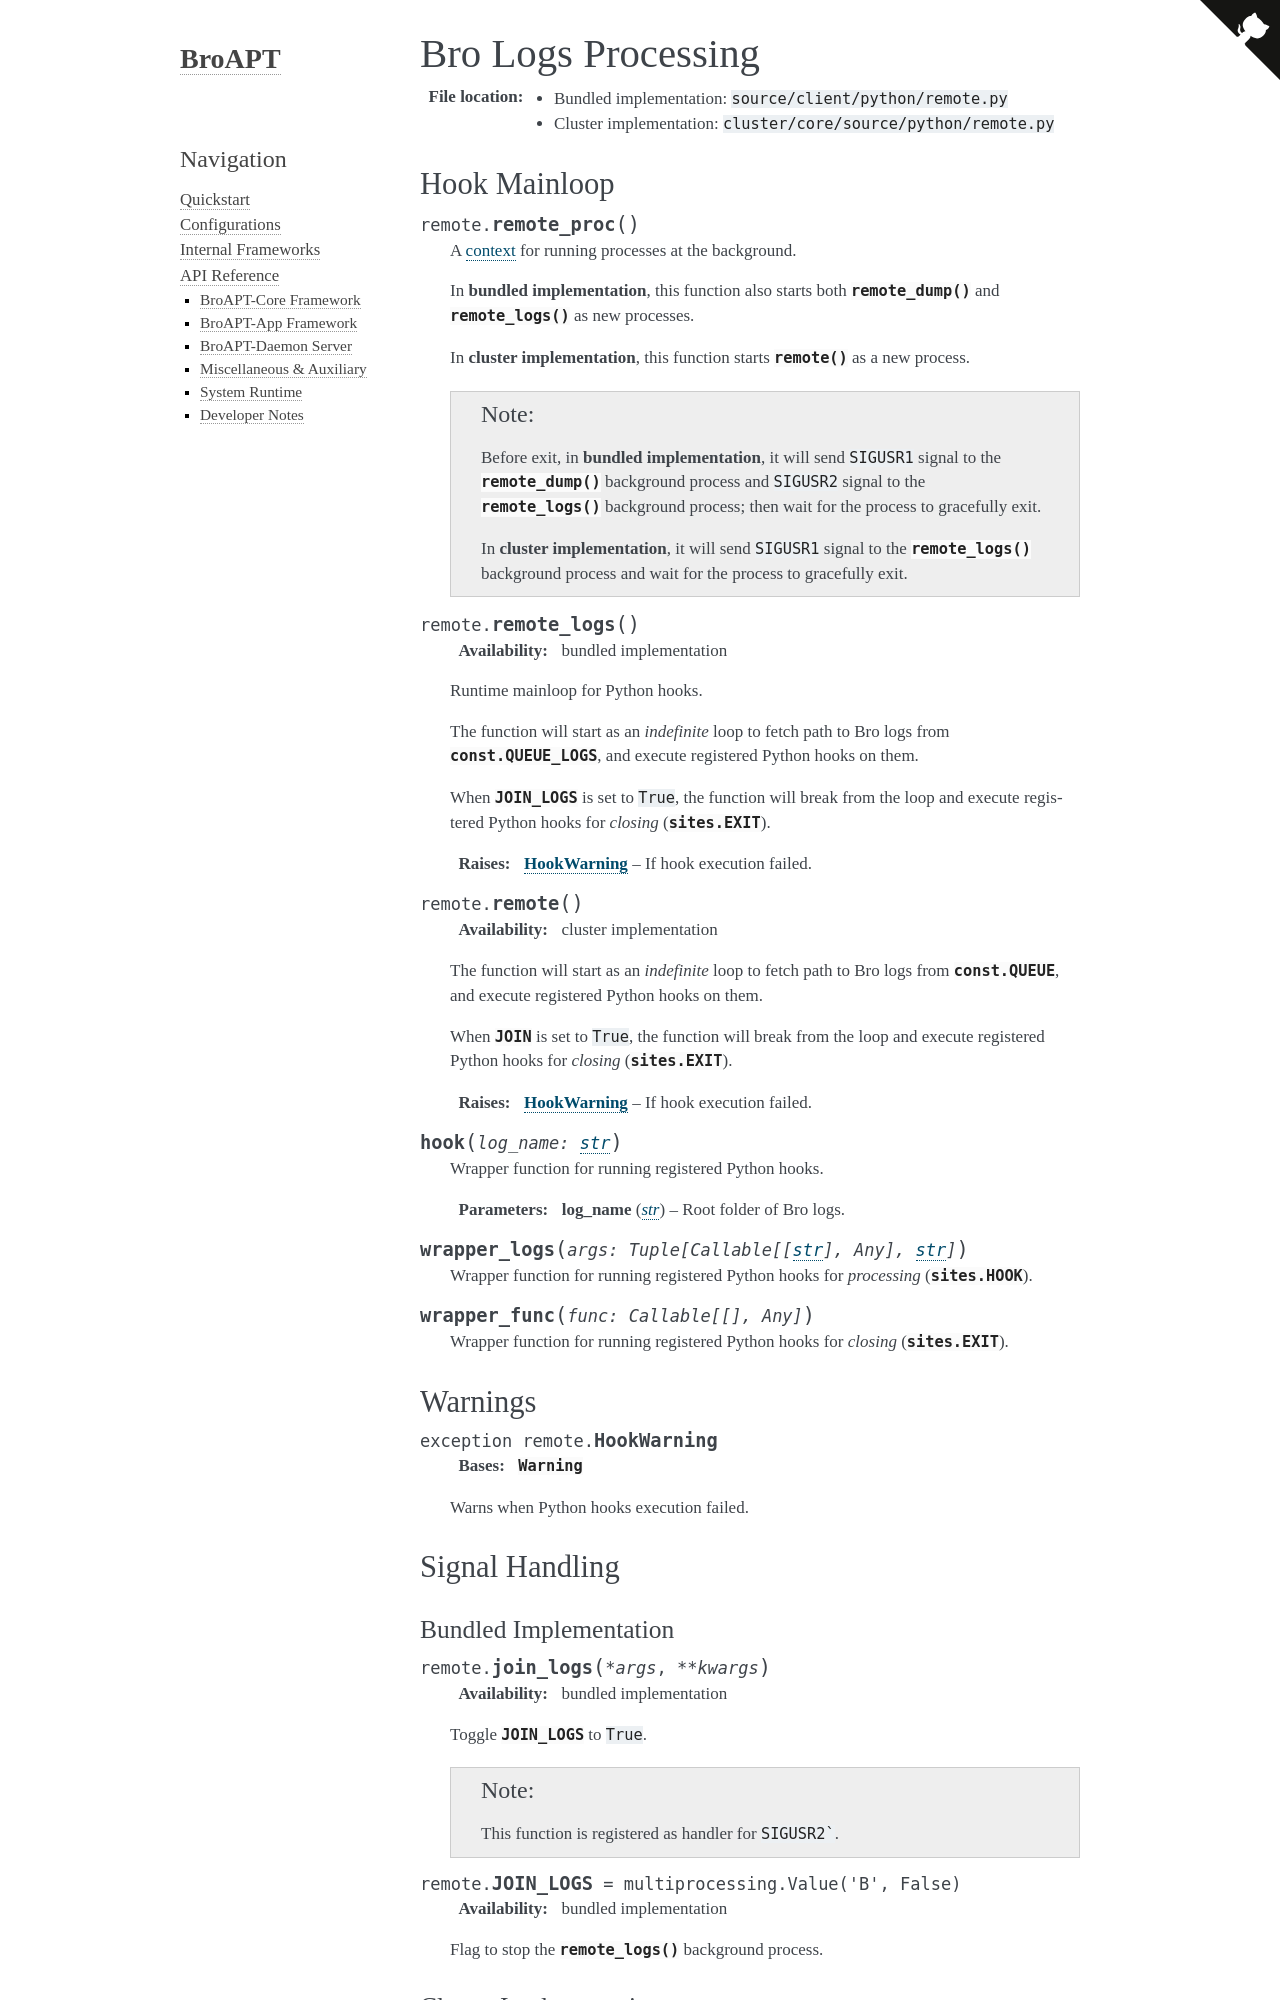

repository: JarryShaw/broapt · page: api.core.python.remote.html · generator: sphinx

-------------------
Bro Logs Processing
-------------------

:File location:

   * Bundled implementation: ``source/client/python/remote.py``
   * Cluster implementation: ``cluster/core/source/python/remote.py``

Hook Mainloop
-------------

.. function:: remote.remote_proc()

   A `context`_ for running processes at the background.

   In **bundled implementation**, this function also starts both
   :func:`~remote.remote_dump` and :func:`~remote.remote_logs` as new
   processes.

   In **cluster implementation**, this function starts
   :func:`~remote.remote` as a new process.

   .. note::

      Before exit, in **bundled implementation**, it will send ``SIGUSR1``
      signal to the :func:`~remote.remote_dump` background process and
      ``SIGUSR2`` signal to the :func:`~remote.remote_logs` background
      process; then wait for the process to gracefully exit.

      In **cluster implementation**, it will send ``SIGUSR1`` signal to
      the :func:`~remote.remote_logs` background process and wait for the
      process to gracefully exit.

   .. _context: https://docs.python.org/3/library/contextlib.html#contextlib.contextmanager

.. function:: remote.remote_logs()

   :availability: bundled implementation

   Runtime mainloop for Python hooks.

   The function will start as an *indefinite* loop to fetch path to Bro
   logs from :data:`const.QUEUE_LOGS`, and execute registered Python hooks
   on them.

   When :data:`~remote.JOIN_LOGS` is set to ``True``, the function will
   break from the loop and execute registered Python hooks for *closing*
   (:data:`sites.EXIT`).

   :raises HookWarning: If hook execution failed.

.. function:: remote.remote()

   :availability: cluster implementation

   The function will start as an *indefinite* loop to fetch path to Bro
   logs from :data:`const.QUEUE`, and execute registered Python hooks
   on them.

   When :data:`~remote.JOIN` is set to ``True``, the function will
   break from the loop and execute registered Python hooks for *closing*
   (:data:`sites.EXIT`).

   :raises HookWarning: If hook execution failed.

.. function:: hook(log_name: str)

   Wrapper function for running registered Python hooks.

   :param str log_name: Root folder of Bro logs.

.. function:: wrapper_logs(args: Tuple[Callable[[str], Any], str])

   Wrapper function for running registered Python hooks for *processing*
   (:data:`sites.HOOK`).

.. function:: wrapper_func(func: Callable[[], Any])

   Wrapper function for running registered Python hooks for *closing*
   (:data:`sites.EXIT`).

Warnings
--------

.. exception:: remote.HookWarning

   :bases: :exc:`Warning`

   Warns when Python hooks execution failed.

Signal Handling
---------------
